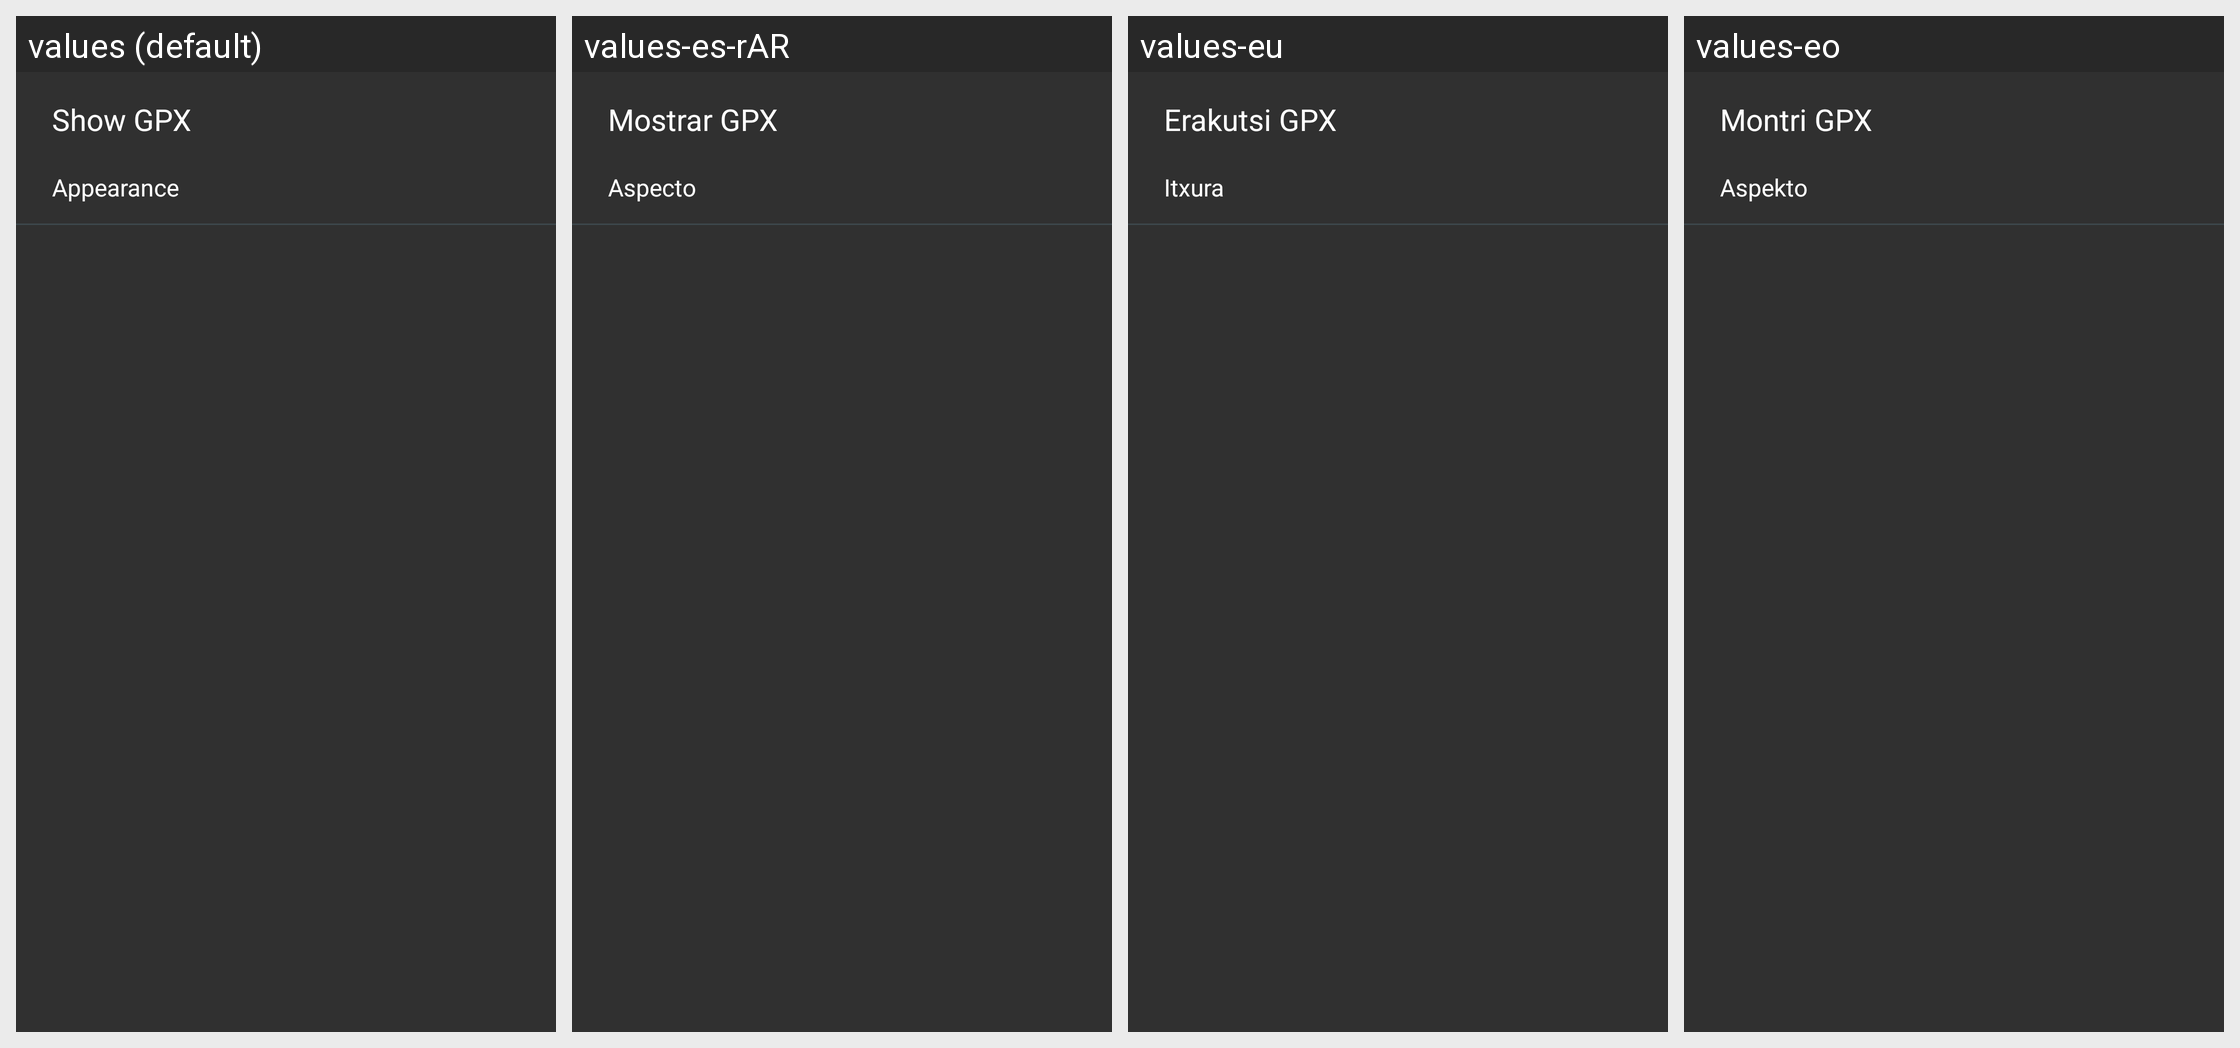

The Android screen above is rendered under several locales of the same app. Produce the string resources it draws, with the default and per-locale values.
Android screen res/layout/select_gpx_appearance_title.xml rendered under 4 locales, left to right: values (default), values-es-rAR, values-eu, values-eo. Device: Nexus 5 (rendered at 1080×1920; each locale shown at half size, 540×960, under a caption strip naming it); theme OsmandDarkTheme.
Other locales in the repository, not shown: values-af, values-ar, values-az, values-be, values-be-rBY, values-bg, values-bn, values-bs, values-ca, values-cs, values-cy, values-da, values-de, values-el, values-en-rGB, values-es, values-es-rUS, values-et, values-fa, values-fi, values-fr, values-gl, values-he, values-hr, values-hu, values-hy, values-id, values-is, values-it, values-ja, values-ka, values-kn, values-ko, values-ku, values-lt, values-lv, values-ml, values-mr, values-nb, values-nl, values-nn, values-pl, values-pt, values-pt-rBR, values-ro, values-ru, values-sc, values-sk, values-sl, values-sq, values-sr, values-sv, values-tr, values-uk, values-vi, values-zh-rCN, values-zh-rTW.
Strings drawn on this screen, with the default value and each locale's value (text and hints the layout hard-codes, and strings that could not be matched under every locale, appear in the picture but are not listed):

show_gpx
  values: Show GPX
  values-es-rAR: Mostrar GPX
  values-eu: Erakutsi GPX
  values-eo: Montri GPX

gpx_appearance
  values: Appearance
  values-es-rAR: Aspecto
  values-eu: Itxura
  values-eo: Aspekto
